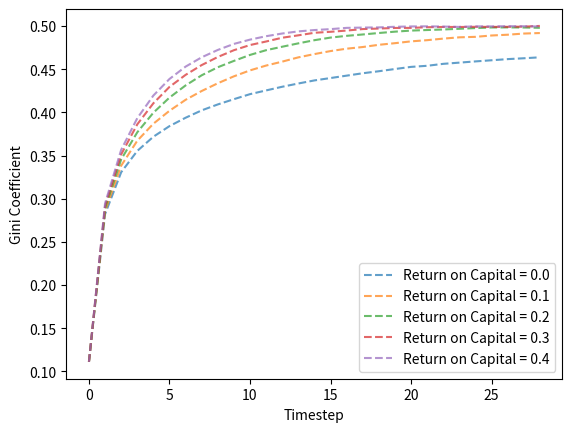

This chart was generated by the following Python code:
import numpy as np
import matplotlib.pyplot as plt


def pairs(N):
    permvec = np.random.permutation(N)
    return (permvec[:N//2],permvec[N//2:])
    
def kinetic_exchange(v, w):
    R = np.random.uniform(size = v.size)    
    total = v + w
    vnew = R * total
    wnew = (1 - R) * total
    return (vnew, wnew)

def gini(w):
    N = w.size
    sorted_vector = np.sort(w)
    indexes = np.arange(N) + 1
    numerator = np.sum(sorted_vector * indexes)
    denomenator = N * np.sum(w)
    return (2 * (numerator/denomenator)) - (1 + 1/N)

def sim(N,T,salary,roc):
    w = np.ones(N)
    gs = []
    for i in range(T-1):
        w = w + salary
        w = w * (1+roc)
        gs.append(gini(w))
        (x,y) = pairs(N)
        (vnew,wnew) = kinetic_exchange(w[x],w[y])
        wtemp = np.concatenate((vnew,wnew))
        w = wtemp[np.argsort(np.concatenate((x,y)))]
        #w = normalize_vector(w)

    return (w,gs)

def normalize_vector(vector):
    min_val = np.min(vector)
    max_val = np.max(vector)
    
    normalized_vector = 2 * (vector - min_val) / (max_val - min_val)
    return normalized_vector

def generate_line(N,T,roc): 
    salary = np.random.uniform(size = N)
    (_,gs) = sim(N,T,salary,roc)
    x = np.linspace(0,T-2,T-1)
    return (x,gs)


fig,ax = plt.subplots()
for i in range(0,5):
    (x,gs) = generate_line(500000,30,i/10)
    ax.plot(x, gs, linestyle='--', alpha=0.7, label = f'Return on Capital = {i/10}')
plt.legend()
ax.set_xlabel("Timestep")
ax.set_ylabel("Gini Coefficient")
plt.show()
